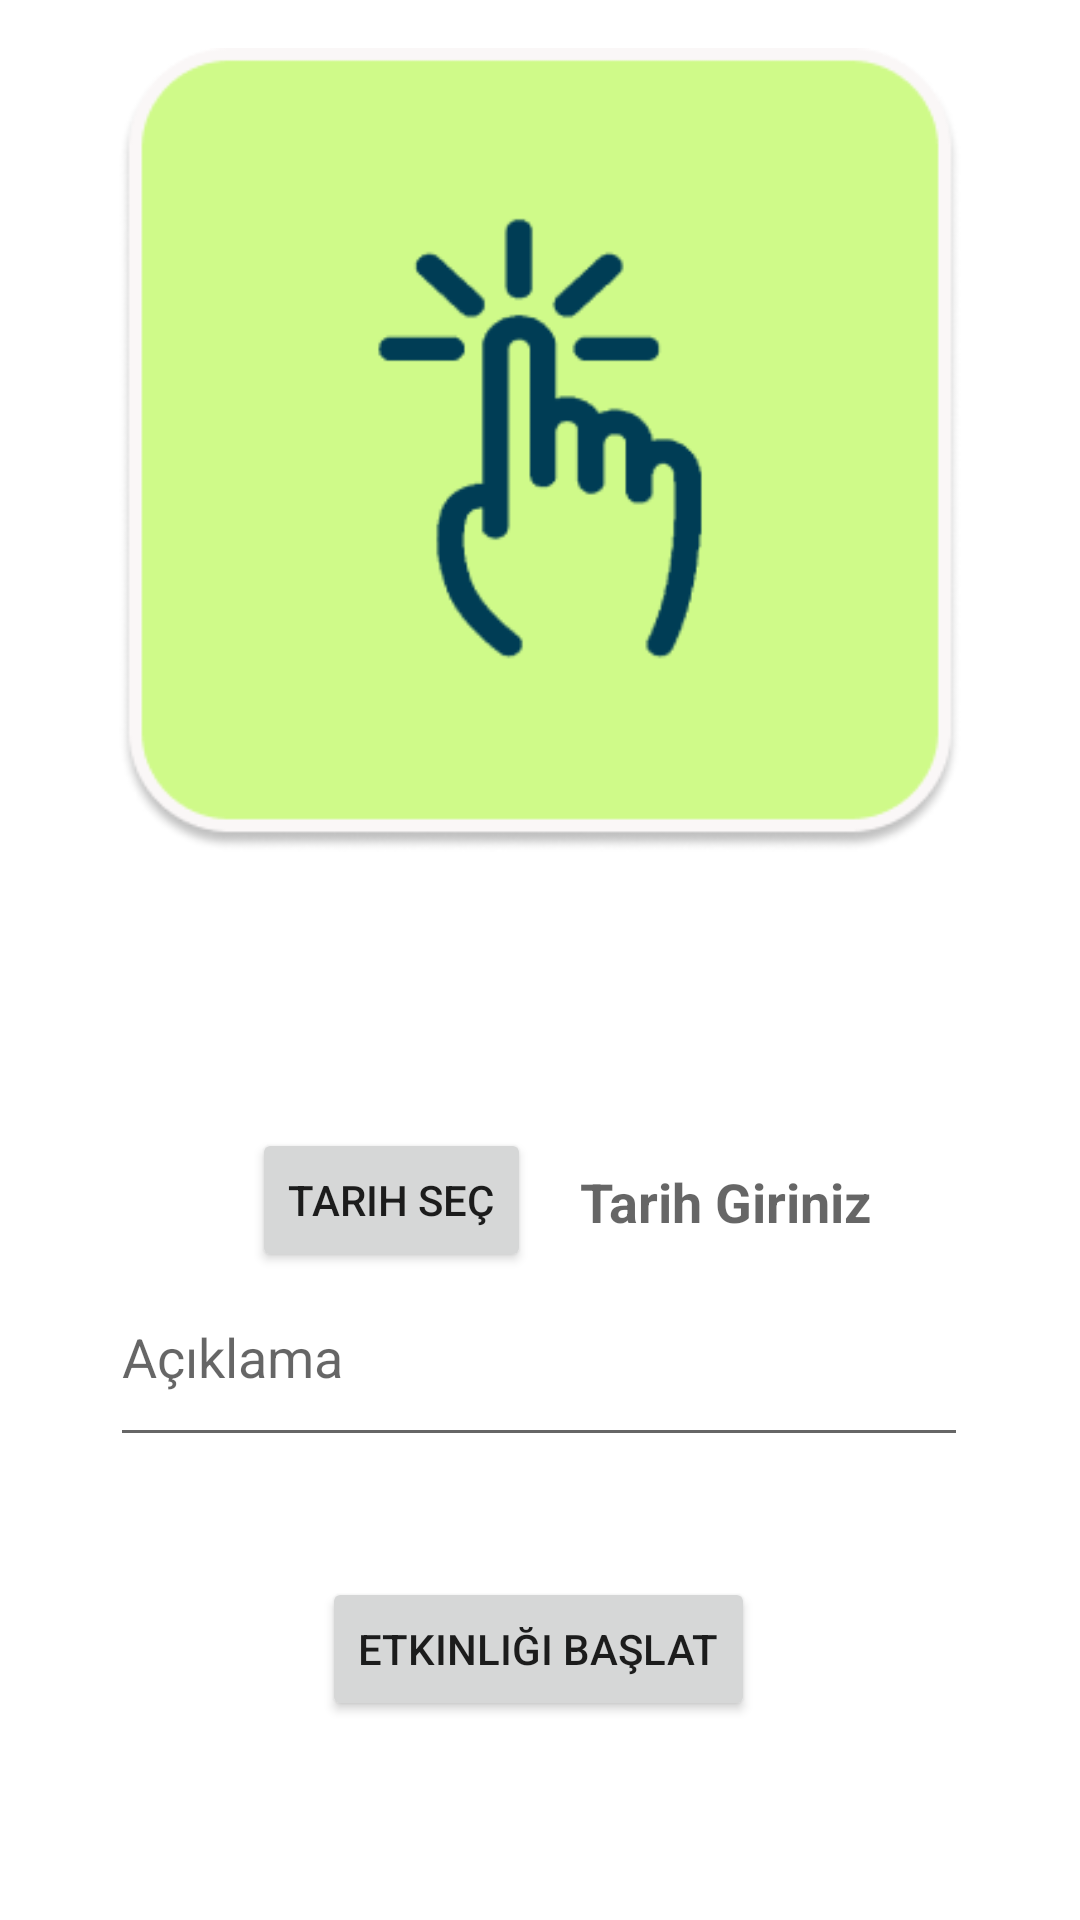

Here is an Android app screen rendered from its layout file. Give the layout XML and the strings, colors and styles it references.
<!-- AndroidManifest.xml: application theme Theme.TrashTrekking -->
<!-- res/layout/activity_upload.xml -->
<?xml version="1.0" encoding="utf-8"?>
<androidx.constraintlayout.widget.ConstraintLayout xmlns:android="http://schemas.android.com/apk/res/android"
    xmlns:app="http://schemas.android.com/apk/res-auto"
    xmlns:tools="http://schemas.android.com/tools"
    android:layout_width="match_parent"
    android:layout_height="match_parent"
    tools:context=".other.UploadActivity">

    <ImageView
        android:id="@+id/imagePhoto"
        android:layout_width="354dp"
        android:layout_height="268dp"
        android:layout_marginTop="16dp"
        android:src="@drawable/clickme"
        app:layout_constraintEnd_toEndOf="parent"
        app:layout_constraintStart_toStartOf="parent"
        app:layout_constraintTop_toTopOf="parent" />

    <Button
        android:id="@+id/uploadButton"
        android:layout_width="wrap_content"
        android:layout_height="wrap_content"
        android:layout_marginTop="40dp"
        android:text="Etkinliği Başlat"
        app:layout_constraintEnd_toEndOf="parent"
        app:layout_constraintHorizontal_bias="0.497"
        app:layout_constraintStart_toStartOf="parent"
        app:layout_constraintTop_toBottomOf="@+id/textDesc" />

    <EditText
        android:id="@+id/textDesc"
        android:layout_width="286dp"
        android:layout_height="70dp"
        android:hint="Açıklama"
        app:layout_constraintBottom_toBottomOf="parent"
        app:layout_constraintEnd_toEndOf="parent"
        app:layout_constraintHorizontal_bias="0.496"
        app:layout_constraintStart_toStartOf="parent"
        app:layout_constraintTop_toTopOf="parent"
        app:layout_constraintVertical_bias="0.729" />

    <Button
        android:id="@+id/btnTarih"
        android:layout_width="wrap_content"
        android:layout_height="wrap_content"
        android:layout_marginStart="84dp"
        android:layout_marginTop="92dp"
        android:text="Tarih Seç"
        app:layout_constraintStart_toStartOf="parent"
        app:layout_constraintTop_toBottomOf="@+id/imagePhoto" />

    <TextView
        android:id="@+id/textViewTarih"
        android:layout_width="0dp"
        android:layout_height="49dp"
        android:layout_marginStart="16dp"
        android:layout_marginTop="92dp"
        android:gravity="center"
        android:hint="Tarih Giriniz"
        android:textAlignment="center"
        android:textColor="@color/purple_700"
        android:textSize="18sp"
        android:textStyle="bold"
        app:layout_constraintStart_toEndOf="@+id/btnTarih"
        app:layout_constraintTop_toBottomOf="@+id/imagePhoto" />

</androidx.constraintlayout.widget.ConstraintLayout>
<!-- resources referenced by this layout -->
<resources>
  <!-- drawable clickme: png bitmap (drawable, 12906 bytes) -->
  <style name="Theme.TrashTrekking" parent="Theme.MaterialComponents.DayNight.DarkActionBar">
          
          <item name="colorPrimary">#6B9C40</item>
          <item name="colorPrimaryVariant">#436129</item>
          <item name="colorOnPrimary">@color/white</item>
          
          <item name="colorSecondary">@color/teal_200</item>
          <item name="colorSecondaryVariant">@color/teal_700</item>
          <item name="colorOnSecondary">@color/black</item>
          
          <item name="android:statusBarColor" tools:targetApi="l">?attr/colorPrimaryVariant</item>
          
      </style>
  <!-- not gathered from this repository: default colours our renderer supplied (Android Studio template values) -->
  <color name="purple_700">#FF3700B3</color>
  <color name="teal_200">#FF03DAC5</color>
  <color name="teal_700">#FF018786</color>
  <color name="black">#FF000000</color>
  <color name="white">#FFFFFFFF</color>
</resources>
